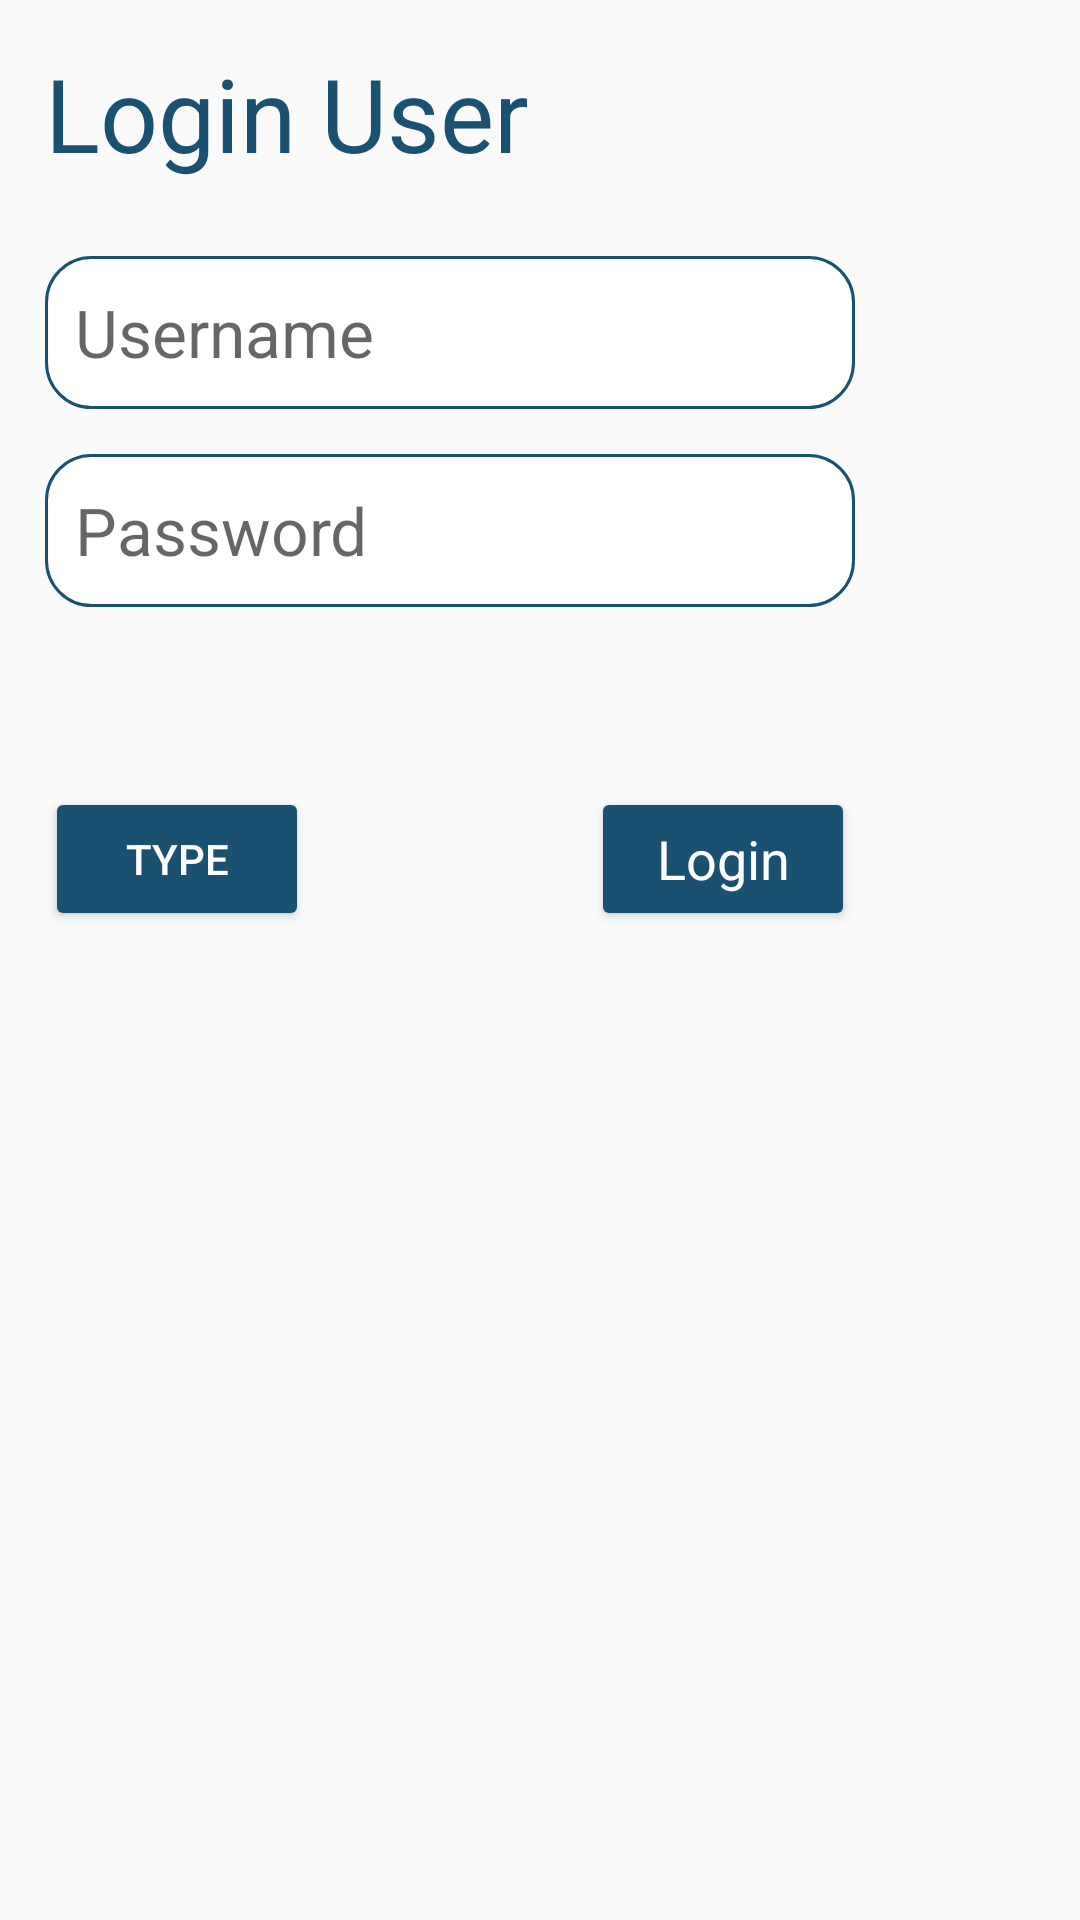

Here is an Android app screen rendered from its layout file. Give the layout XML and the strings, colors and styles it references.
<!-- AndroidManifest.xml: application theme AppTheme -->
<!-- res/layout/change_user_activity.xml -->
<?xml version="1.0" encoding="utf-8"?>

<androidx.constraintlayout.widget.ConstraintLayout xmlns:android="http://schemas.android.com/apk/res/android"
    xmlns:app="http://schemas.android.com/apk/res-auto"
    android:layout_width="match_parent"
    android:layout_height="match_parent">

    <TextView
        android:id="@+id/textView4"
        android:layout_width="wrap_content"
        android:layout_height="wrap_content"
        android:layout_marginStart="15dp"
        android:layout_marginTop="15dp"
        android:text="@string/new_user"
        android:textAppearance="@style/TextAppearance.AppCompat.Display1"
        android:textColor="@color/colorPrimaryDark"
        app:layout_constraintEnd_toEndOf="parent"
        app:layout_constraintHorizontal_bias="0.0"
        app:layout_constraintStart_toStartOf="parent"
        app:layout_constraintTop_toTopOf="parent" />

    <EditText
        android:id="@+id/username"
        android:layout_width="270dp"
        android:layout_height="51dp"
        android:layout_marginTop="25dp"
        android:background="@drawable/border_box"
        android:ems="10"
        android:hint="Username"
        android:inputType="textPersonName"
        android:lines="1"
        android:textAppearance="@style/TextAppearance.AppCompat.Large"
        android:textColor="@color/colorPrimaryDark"
        app:layout_constraintStart_toStartOf="@+id/textView4"
        app:layout_constraintTop_toBottomOf="@+id/textView4" />

    <EditText
        android:id="@+id/password"
        android:layout_width="270dp"
        android:layout_height="51dp"
        android:layout_marginTop="15dp"
        android:background="@drawable/border_box"
        android:ems="10"
        android:hint="Password"
        android:inputType="textPassword"
        android:lines="1"
        android:textAppearance="@style/TextAppearance.AppCompat.Large"
        android:textColor="@color/colorPrimaryDark"
        app:layout_constraintStart_toStartOf="@+id/username"
        app:layout_constraintTop_toBottomOf="@+id/username" />

    <Button
        android:id="@+id/addUserButton"
        android:layout_width="wrap_content"
        android:layout_height="wrap_content"
        android:layout_marginTop="60dp"
        android:backgroundTint="@color/colorPrimaryDark"
        android:textColor="@color/white"
        android:text="@string/login"
        android:textAppearance="@style/TextAppearance.AppCompat.Medium"
        app:layout_constraintEnd_toEndOf="@+id/password"
        app:layout_constraintTop_toBottomOf="@+id/password" />

    <TextView
        android:id="@+id/errorUser"
        android:layout_width="wrap_content"
        android:layout_height="wrap_content"
        android:layout_marginTop="15dp"
        android:textColor="@color/errorColor"
        app:layout_constraintStart_toStartOf="@+id/password"
        app:layout_constraintTop_toBottomOf="@id/password" />

    <Button
        android:id="@+id/changeTypeButton"
        android:layout_width="wrap_content"
        android:layout_height="wrap_content"
        android:text="Type"
        android:backgroundTint="@color/colorPrimaryDark"
        android:textColor="@color/white"
        app:layout_constraintStart_toStartOf="@+id/password"
        app:layout_constraintTop_toTopOf="@+id/addUserButton" />

</androidx.constraintlayout.widget.ConstraintLayout>
<!-- resources referenced by this layout -->
<resources>
  <color name="colorPrimaryDark">#1A5170</color>
  <color name="errorColor">#702424</color>
  <color name="white">#FFFFFF</color>
  <!-- drawable border_box (drawable) -->
  <?xml version="1.0" encoding="utf-8"?>
  
  <shape xmlns:android="http://schemas.android.com/apk/res/android">
      <stroke
          android:width="1dp"
          android:color="@color/colorPrimaryDark" />
      <solid
          android:color="@color/white"
          android:paddingLeft="10dp"
          android:paddingTop="10dp"/>
      <corners
          android:radius="15dp"/>
      <padding
          android:left="10dp"
          android:top="10dp"
          android:right="10dp"
          android:bottom="10dp" />
  </shape>
  <string name="login">Login</string>
  <string name="new_user" translatable="false">Login User</string>
  <style name="AppTheme" parent="Theme.AppCompat.Light.NoActionBar">
          
          <item name="colorPrimary">@color/colorPrimaryDark</item>
          <item name="colorAccent">@color/colorAccent</item>
  
      </style>
  <color name="colorAccent">#A4D0E8</color>
</resources>
